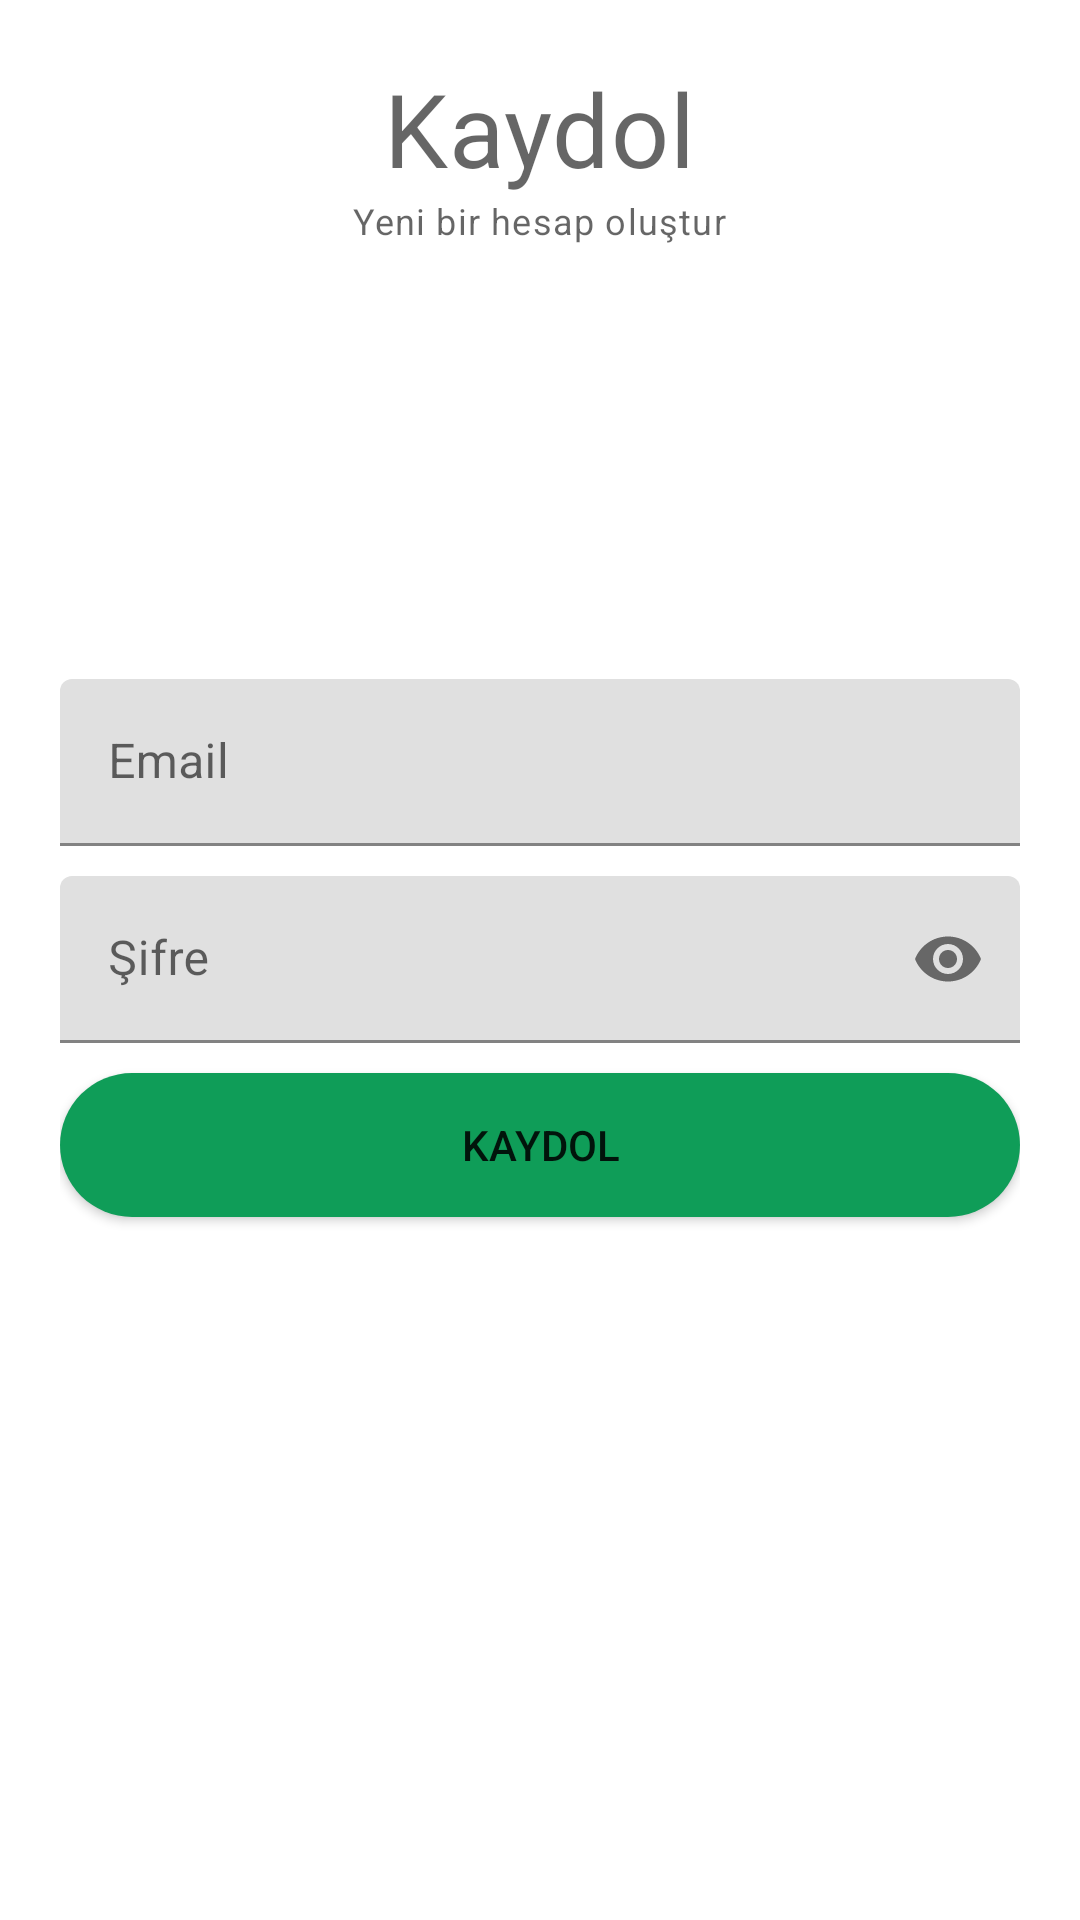

Produce the Android XML layout that renders to this screen, including the resource entries it uses.
<!-- AndroidManifest.xml: application theme Theme.FutureMarket4 -->
<!-- res/layout/activity_sign_up.xml -->
<?xml version="1.0" encoding="utf-8" ?>
<RelativeLayout xmlns:android="http://schemas.android.com/apk/res/android"
    xmlns:app="http://schemas.android.com/apk/res-auto"
    xmlns:tools="http://schemas.android.com/tools"
    android:layout_width="match_parent"
    android:layout_height="match_parent"
    android:padding="20dp"
    tools:context=".SignUpActivity">

    <TextView
        android:id="@+id/titleLabeltv"
        android:layout_width="wrap_content"
        android:layout_height="wrap_content"
        android:layout_centerHorizontal="true"
        android:text="Kaydol"
        style="@style/TextAppearance.MaterialComponents.Headline4"/>

    <TextView
        android:layout_width="wrap_content"
        android:layout_height="wrap_content"
        android:layout_centerHorizontal="true"
        android:text="Yeni bir hesap oluştur"
        android:layout_below="@id/titleLabeltv"
        style="@style/TextAppearance.MaterialComponents.Caption"/>

    
    <com.google.android.material.textfield.TextInputLayout
        android:id="@+id/emailTil"
        android:layout_above="@+id/sifreTil"
        android:layout_marginBottom="10dp"
        android:layout_width="match_parent"
        android:layout_height="wrap_content">

        <EditText
            android:id="@+id/emailEt"
            android:layout_width="match_parent"
            android:layout_height="wrap_content"
            android:hint="Email"
            android:inputType="textEmailAddress" />


    </com.google.android.material.textfield.TextInputLayout>

    
    <com.google.android.material.textfield.TextInputLayout
        android:id="@+id/sifreTil"
        app:passwordToggleEnabled="true"
        android:layout_width="match_parent"
        android:layout_height="wrap_content"
        android:layout_centerInParent="true">

        <EditText
            android:id="@+id/sifreEt"
            android:layout_width="match_parent"
            android:layout_height="wrap_content"
            android:inputType="textPassword"
            android:hint="Şifre"/>
    </com.google.android.material.textfield.TextInputLayout>

    
    <Button
        android:id="@+id/SignBtn"
        android:layout_width="match_parent"
        android:layout_height="wrap_content"
        android:text="Kaydol"
        android:background="@drawable/buttondesign"
        android:layout_below="@+id/sifreTil"
        android:layout_marginTop="10dp"/>



</RelativeLayout>
<!-- resources referenced by this layout -->
<resources>
  <!-- drawable buttondesign (drawable) -->
  <?xml version="1.0" encoding="utf-8"?>
  <shape xmlns:android="http://schemas.android.com/apk/res/android">
  
  
      <gradient android:startColor="#0F9D58" android:endColor="#0F9D58" />
  
      <corners android:radius="100dp"/>
  
  
  
  </shape>
  <style name="Theme.FutureMarket4" parent="Theme.MaterialComponents.DayNight.DarkActionBar">
          
          <item name="colorPrimary">@color/purple_500</item>
          <item name="colorPrimaryVariant">@color/purple_700</item>
          <item name="colorOnPrimary">@color/white</item>
          
          <item name="colorSecondary">@color/teal_200</item>
          <item name="colorSecondaryVariant">@color/teal_700</item>
          <item name="colorOnSecondary">@color/black</item>
          
          <item name="android:statusBarColor">?attr/colorPrimaryVariant</item>
          
      </style>
  <color name="purple_500">#0F9D58</color>
  <color name="purple_700">#0F9D58</color>
  <color name="white">#FFFFFFFF</color>
  <color name="teal_200">#0F9D58</color>
  <color name="teal_700">#FF018786</color>
  <color name="black">#FF000000</color>
</resources>
